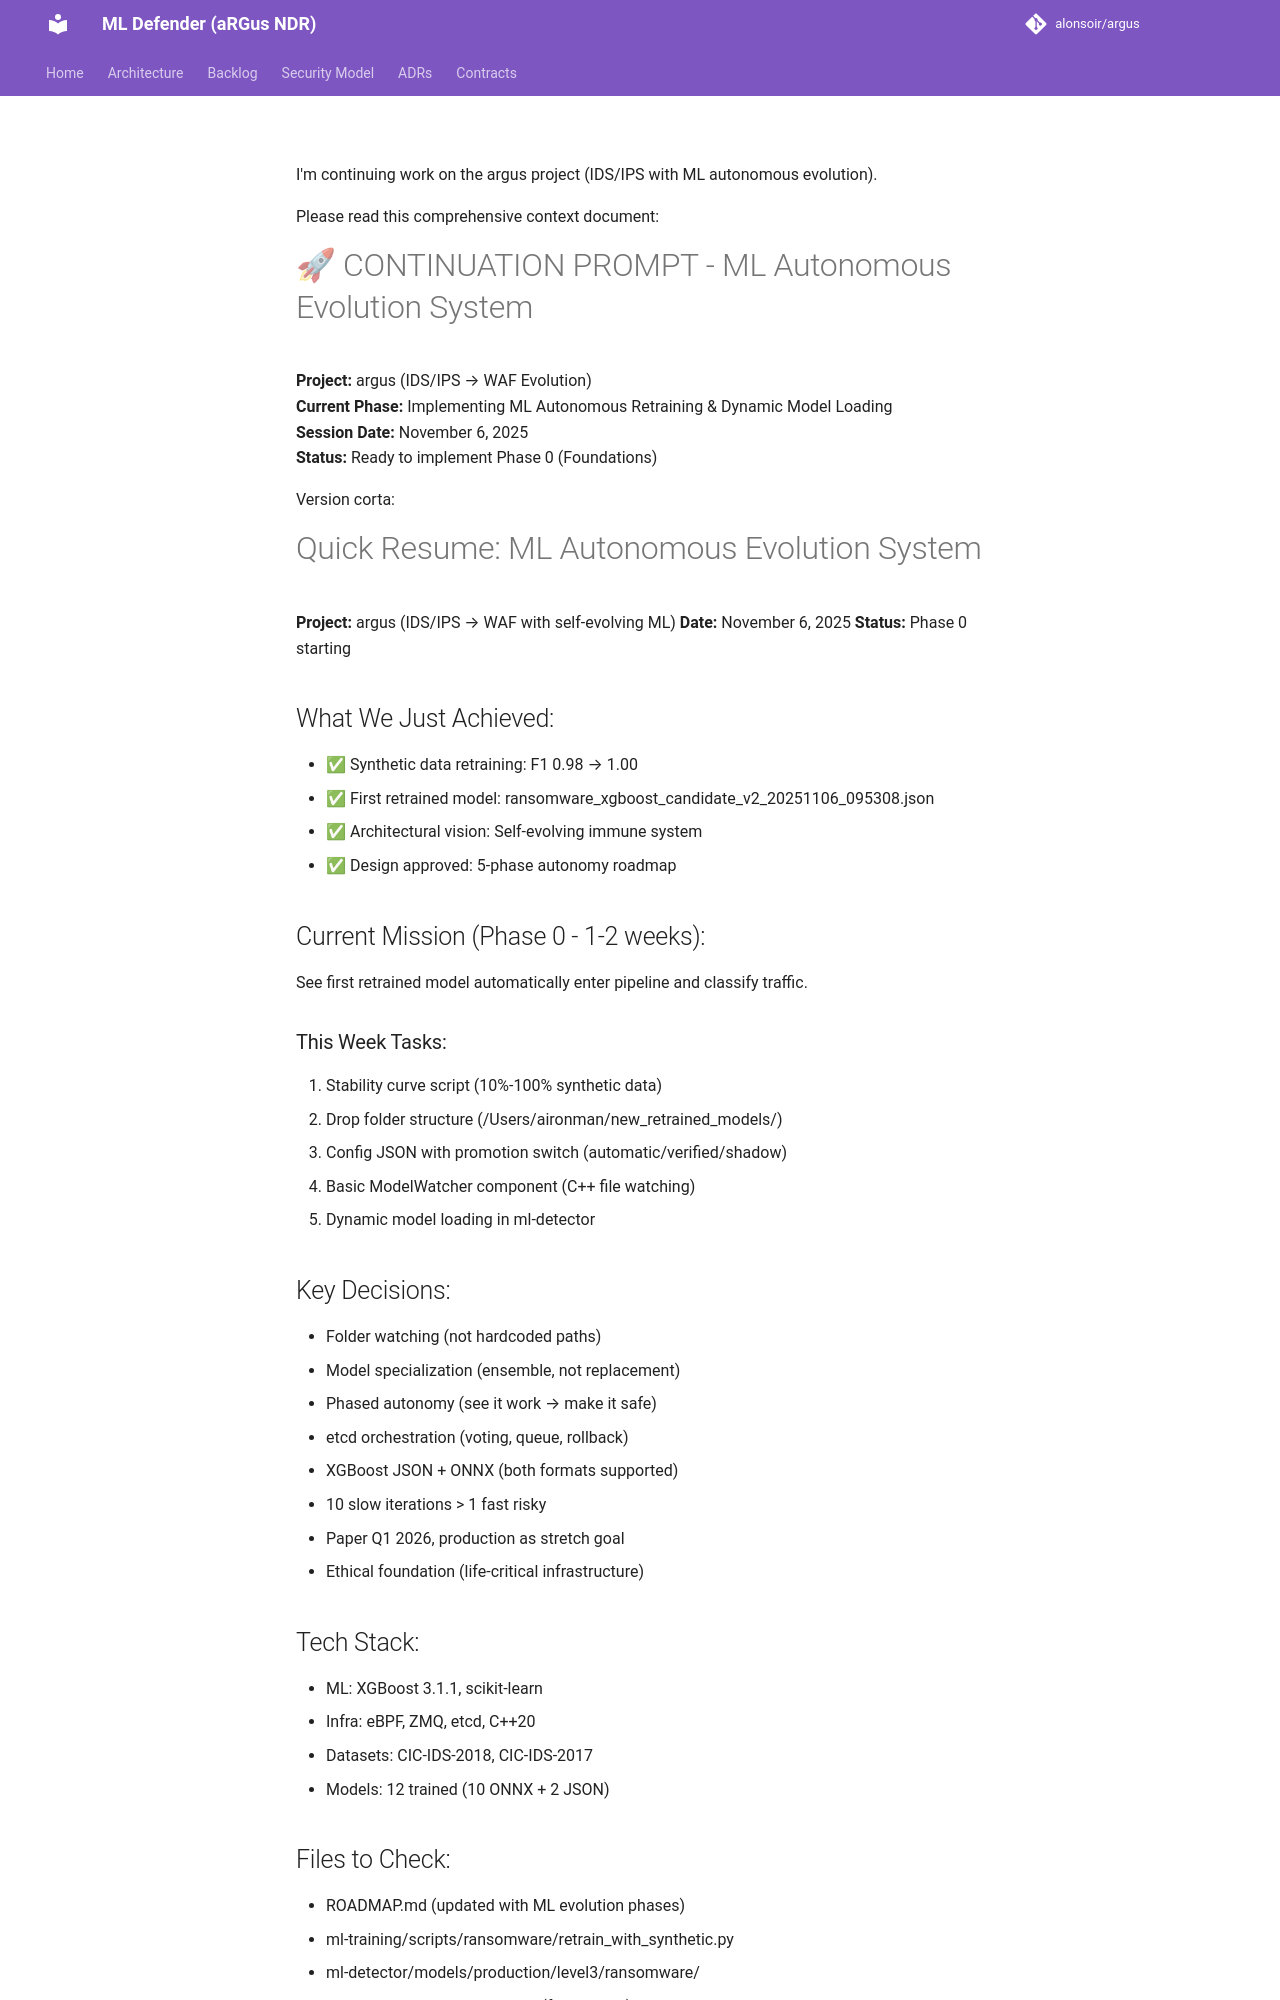

repository: alonsoir/argus · page: history/new_session_with_claude/index.html · generator: mkdocs

I'm continuing work on the argus project (IDS/IPS with ML autonomous evolution).

Please read this comprehensive context document:

# 🚀 CONTINUATION PROMPT - ML Autonomous Evolution System

**Project:** argus (IDS/IPS → WAF Evolution)  
**Current Phase:** Implementing ML Autonomous Retraining & Dynamic Model Loading  
**Session Date:** November 6, 2025  
**Status:** Ready to implement Phase 0 (Foundations)

Version corta:

# Quick Resume: ML Autonomous Evolution System

**Project:** argus (IDS/IPS → WAF with self-evolving ML)
**Date:** November 6, 2025
**Status:** Phase 0 starting

## What We Just Achieved:
- ✅ Synthetic data retraining: F1 0.98 → 1.00
- ✅ First retrained model: ransomware_xgboost_candidate_v2_20251106_095308.json
- ✅ Architectural vision: Self-evolving immune system
- ✅ Design approved: 5-phase autonomy roadmap

## Current Mission (Phase 0 - 1-2 weeks):
See first retrained model automatically enter pipeline and classify traffic.

### This Week Tasks:
1. Stability curve script (10%-100% synthetic data)
2. Drop folder structure (/Users/aironman/new_retrained_models/)
3. Config JSON with promotion switch (automatic/verified/shadow)
4. Basic ModelWatcher component (C++ file watching)
5. Dynamic model loading in ml-detector

## Key Decisions:
- Folder watching (not hardcoded paths)
- Model specialization (ensemble, not replacement)
- Phased autonomy (see it work → make it safe)
- etcd orchestration (voting, queue, rollback)
- XGBoost JSON + ONNX (both formats supported)
- 10 slow iterations > 1 fast risky
- Paper Q1 2026, production as stretch goal
- Ethical foundation (life-critical infrastructure)

## Tech Stack:
- ML: XGBoost 3.1.1, scikit-learn
- Infra: eBPF, ZMQ, etcd, C++20
- Datasets: CIC-IDS-2018, CIC-IDS-2017
- Models: 12 trained (10 ONNX + 2 JSON)

## Files to Check:
- ROADMAP.md (updated with ML evolution phases)
- ml-training/scripts/ransomware/retrain_with_synthetic.py
- ml-detector/models/production/level3/ransomware/
- CONTINUATION_PROMPT.md (full context)

Ready to implement Phase 0. Where should we start?
---

## 📋 **CRITICAL CONTEXT - READ THIS FIRST:**
